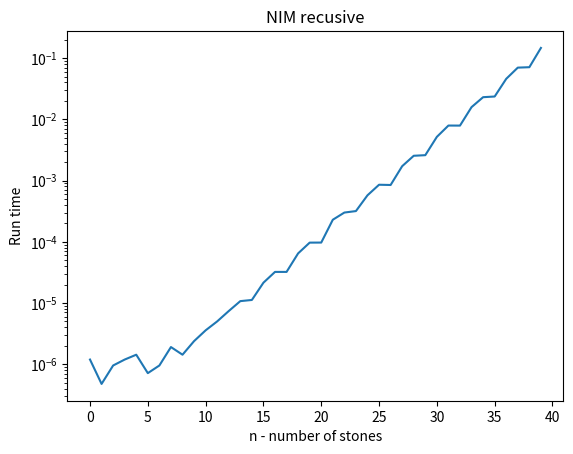

Generate this figure with matplotlib:
"""
[redacted]
[redacted]
NIM game
"""
import time
import matplotlib.pyplot as plt

beginning = time.time()
#Global variables for Mimorized solution
N = 3000 #Set super high so that if you want to run just the Mimorized 
         #solution, you will have enough space in your arrays. Max is 2956.
done = [False] * N
W = [False] * N
mimoizedResults = [False] * N

#Global variables for recursive solution
# 55 takes approx 5 minutes total.

numberOfStones = 40
timing = [False] * numberOfStones
num = list(range(numberOfStones))
results = [False] * numberOfStones

#Recursive solution
def oldWin(n):
    if n==0:
        return True
    if n==1:
        return False
    return not(oldWin(n-1) and oldWin(n-2))        

#Mimoized solution
def win(n):
    if n==0:
        W[n] = True
        done[n] = True
        return W[n]
    if n==1:
        W[n] = False
        done[n] = True
        return W[n]
    if done[n]:
        return W[n]
    W[n] = not(win(n-1) and win(n-2))
    done[n] = True
    return W[n]

#Run the recursive solution, time each iteration. 
for i in range(0, numberOfStones):
    print("Running recursive simulation size {}.".format(i))
    start = time.time()
    results[i] = oldWin(i)
    timing[i] = time.time() - start

#Print results    
print("\nRecursive solution Results:")
for i in range(0, numberOfStones):
    print("n = {}; time = {} seconds.".format(i,timing[i]))
    
#Plot the results on a logarithmic scale graph. 
plt.plot(num,timing)
plt.yscale('log')
plt.ylabel("Run time")
plt.xlabel("n - number of stones")
plt.title("NIM recusive")
plt.show()

#Calculate slope of the line.
total = 0
for i in range(0, numberOfStones):
    total += timing[i]
print("The slope of the line is approxamatly {}.".format((total/(numberOfStones))))

#Run the mimoized solution  
for i in range(0, numberOfStones):
    mimoizedResults[i] = win(i)

#Make sure all answers are the same for both solutions.
allCorrect = True
for i in range(0, numberOfStones):
    if mimoizedResults[i] != results[i]:
        allCorrect = False
        print("Values for {} do not match, Recursive = {}; Mimozied = {};".format(i, results[i], W[i]))
if allCorrect:
    print("\nAll values matched.")
print("Simulation took a total of {} minutes.".format((time.time() - beginning)/60))

#print(win(2956))